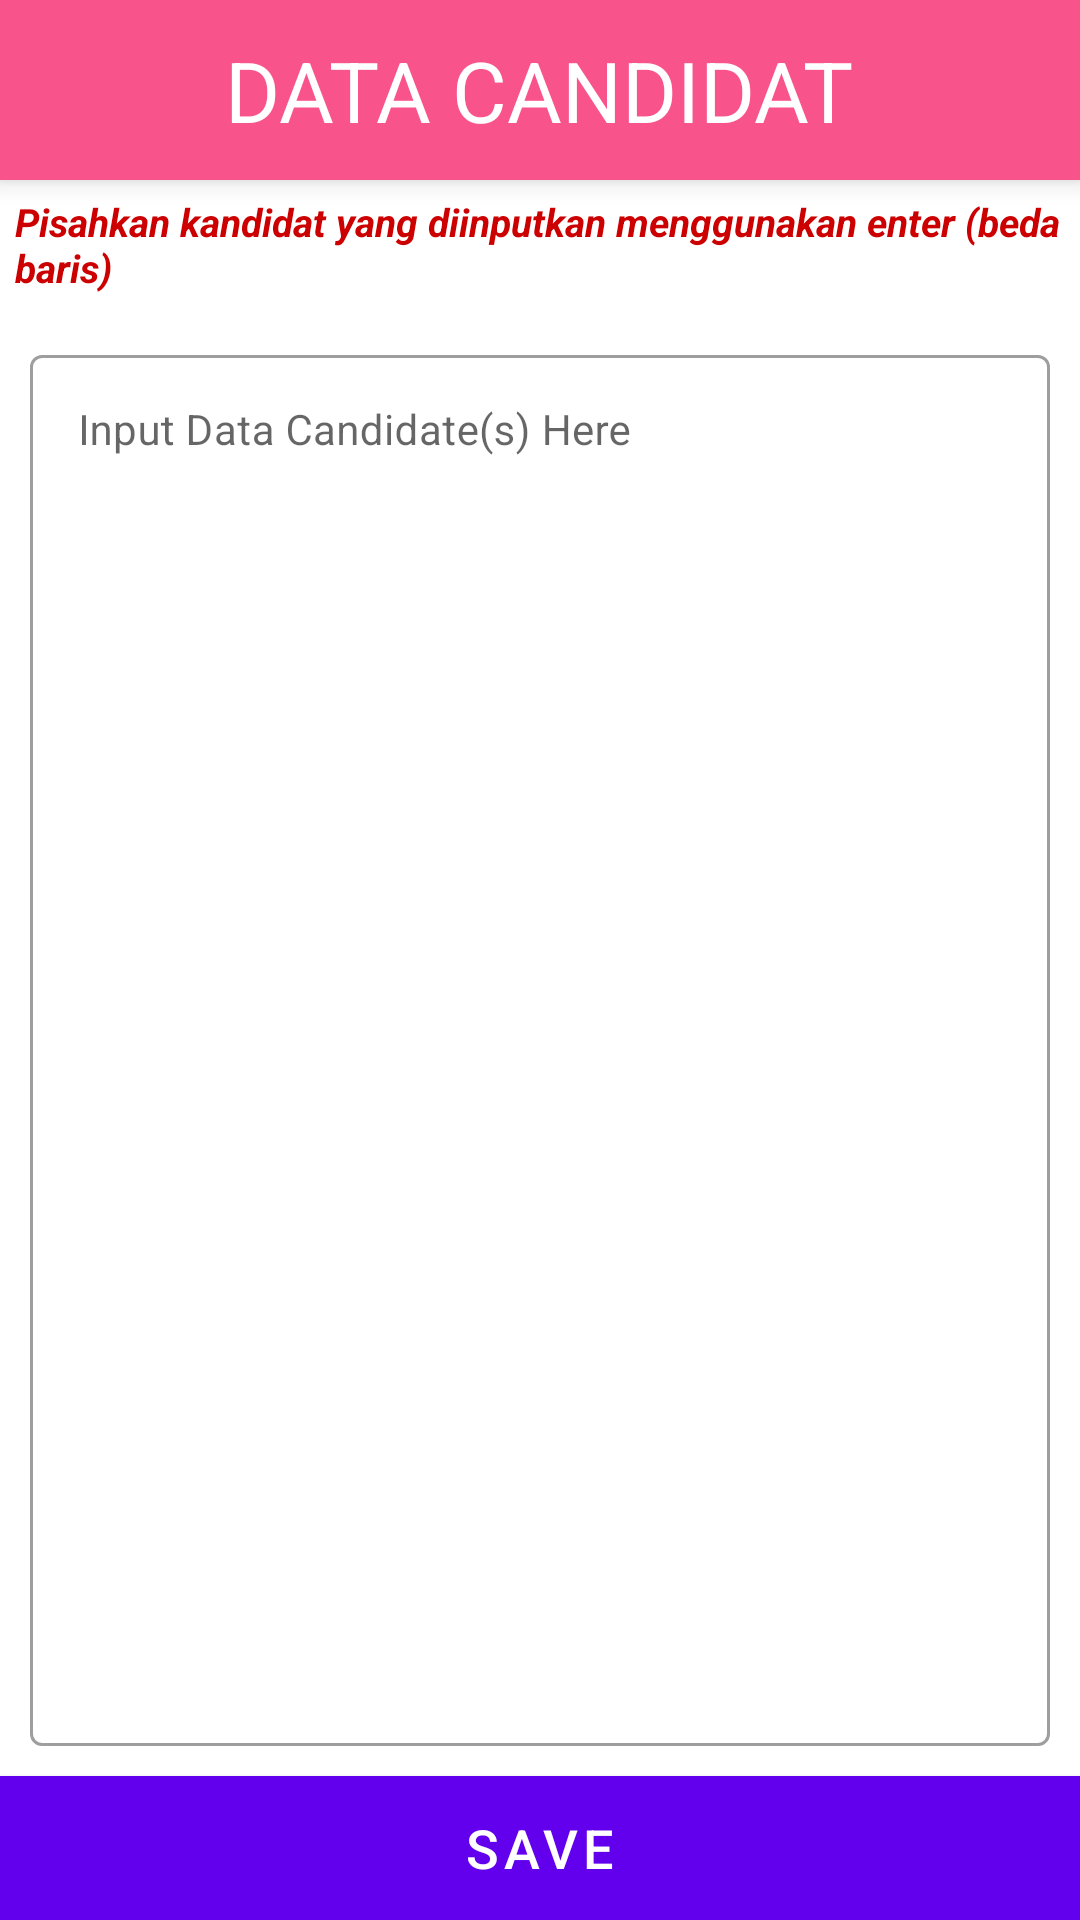

This screen was rendered from an Android layout file. Write that file and the resources it references.
<!-- AndroidManifest.xml: application theme Theme.MaterialComponents.Light.NoActionBar -->
<!-- res/layout/activity_add.xml -->
<?xml version="1.0" encoding="utf-8"?>
<LinearLayout xmlns:android="http://schemas.android.com/apk/res/android"
    xmlns:tools="http://schemas.android.com/tools"
    android:layout_width="match_parent"
    android:layout_height="match_parent"
    android:orientation="vertical"
    tools:ignore="MissingPrefix">

    <LinearLayout
        android:id="@+id/ln_header"
        android:layout_width="match_parent"
        android:layout_height="60dp"
        android:background="#FFF8538A"
        android:elevation="5dp"
        android:gravity="center">

        <TextView
            fontPath="fonts/Roboto-Regular.ttf"
            android:layout_width="wrap_content"
            android:layout_height="wrap_content"
            android:text="DATA CANDIDAT"
            android:textAllCaps="true"
            android:textColor="#fff"
            android:textSize="28sp" />
    </LinearLayout>

    <TextView
        android:layout_width="wrap_content"
        android:layout_height="wrap_content"
        android:padding="5dp"
        android:text="Pisahkan kandidat yang diinputkan menggunakan enter (beda baris)"
        android:textColor="@android:color/holo_red_dark"
        android:textSize="13sp"
        android:textStyle="italic|bold" />

    <com.google.android.material.textfield.TextInputLayout
        style="@style/Widget.MaterialComponents.TextInputLayout.OutlinedBox"
        android:layout_width="match_parent"
        android:layout_height="0dp"
        android:layout_margin="10dp"
        android:layout_weight="1"
        android:hint="Input Data Candidate(s) Here"
        android:textSize="20sp">

        <com.google.android.material.textfield.TextInputEditText
            android:id="@+id/edt_candidat"
            android:layout_width="match_parent"
            android:layout_height="match_parent"
            android:gravity="left|top"
            android:textSize="14sp" />

    </com.google.android.material.textfield.TextInputLayout>

    <com.google.android.material.button.MaterialButton
        android:id="@+id/btn_save"
        android:layout_width="match_parent"
        android:layout_height="wrap_content"
        android:background="#3366cc"
        android:text="SAVE"
        android:textColor="#fff"
        android:textSize="18sp" />

</LinearLayout>
<!-- resources referenced by this layout -->
<resources>

</resources>
